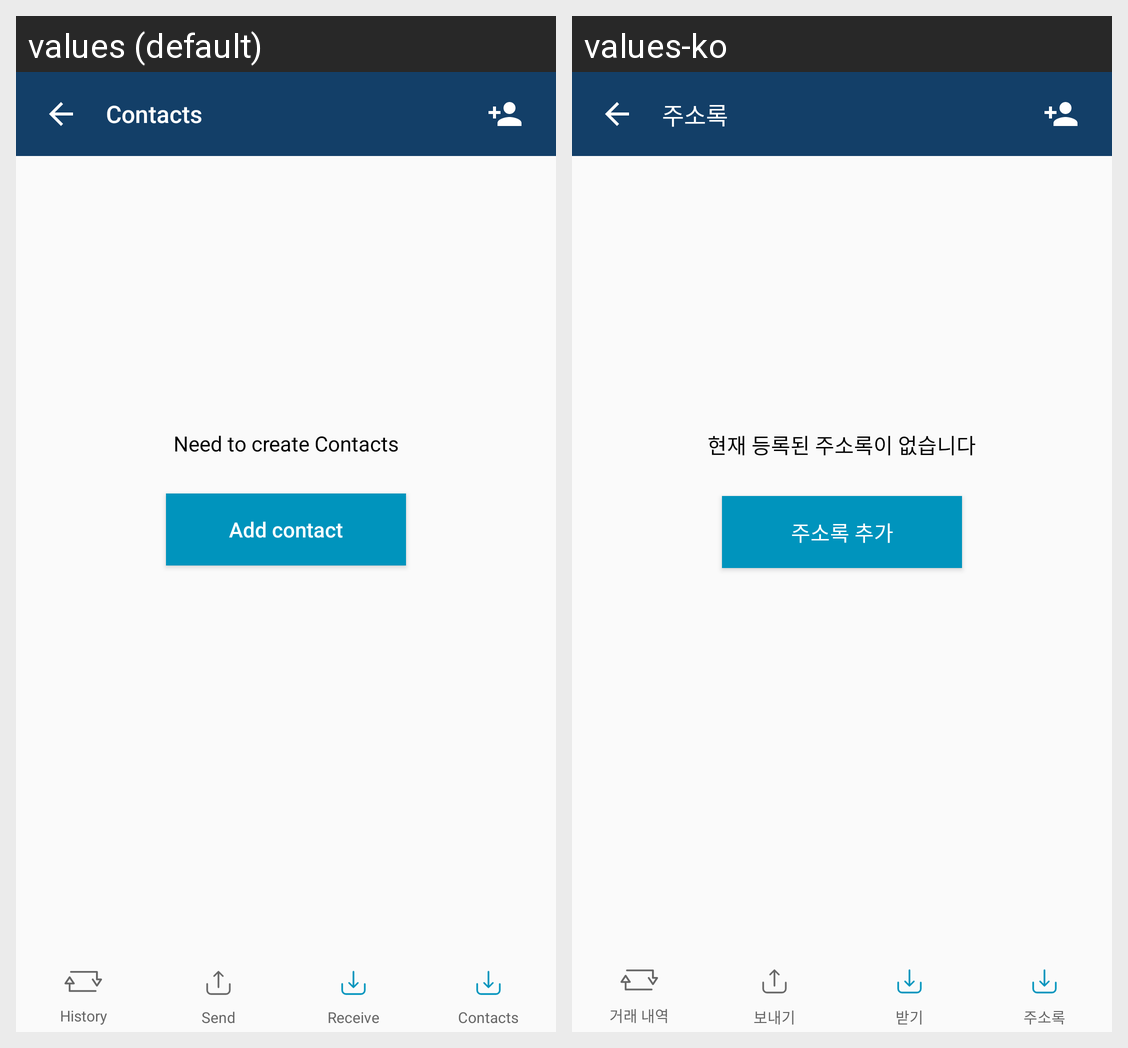

This grid shows one Android layout under two languages. Give, for every string resource on the screen, its name, the default text and each shown locale's text.
Android screen res/layout/activity_contact.xml rendered under 2 locales, left to right: values (default), values-ko. Device: Nexus 5 (rendered at 1080×1920; each locale shown at half size, 540×960, under a caption strip naming it); theme AppTheme.NoActionBar.
Strings drawn on this screen, with the default value and each locale's value (text and hints the layout hard-codes, and strings that could not be matched under every locale, appear in the picture but are not listed):

no_contact
  values: Need to create Contacts
  values-ko: 현재 등록된 주소록이 없습니다

add_contact
  values: Add contact
  values-ko: 주소록 추가

title_contact
  values: Contacts
  values-ko: 주소록

history
  values: History
  values-ko: 거래 내역

send
  values: Send
  values-ko: 보내기

receive
  values: Receive
  values-ko: 받기

contacts
  values: Contacts
  values-ko: 주소록
